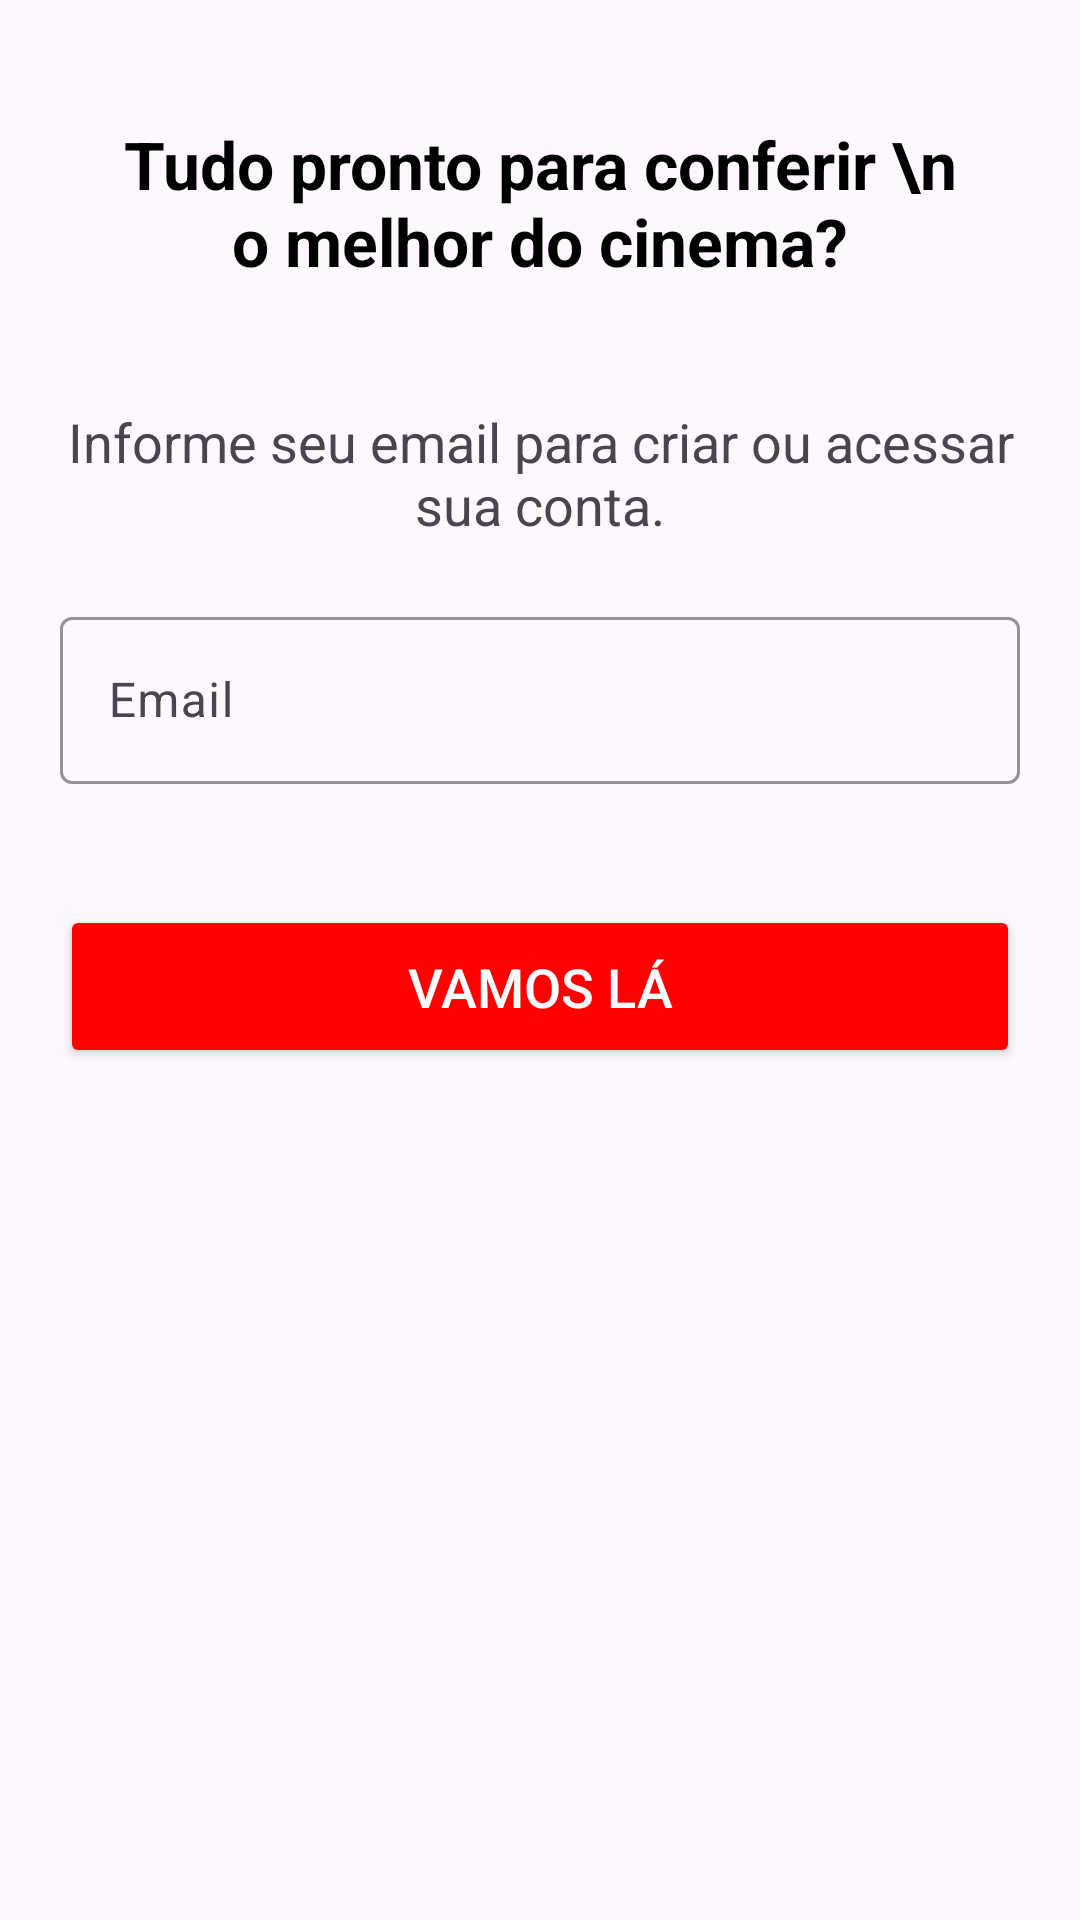

Reconstruct the res/layout file that produces this screen, plus the resources it refers to.
<!-- AndroidManifest.xml: application theme Theme.AppFilmes -->
<!-- res/layout/activity_form_cadastro.xml -->
<?xml version="1.0" encoding="utf-8"?>
<ScrollView xmlns:android="http://schemas.android.com/apk/res/android"
    android:layout_width="match_parent"
    android:layout_height="match_parent"
    android:fillViewport="true"
    >

<LinearLayout
    xmlns:app="http://schemas.android.com/apk/res-auto"
    xmlns:tools="http://schemas.android.com/tools"
    android:layout_width="match_parent"
    android:layout_height="wrap_content"
    android:orientation="vertical"
    tools:context=".view.FormCadastro"

    >

    <LinearLayout
        android:id="@+id/containerHeader"
        android:layout_width="match_parent"
        android:layout_height="wrap_content"
        android:orientation="horizontal"
        tools:ignore="UselessParent"
        android:gravity="center"
        android:paddingTop="20dp"
        android:visibility="gone">

        <ImageView
            android:layout_width="100dp"
            android:layout_height="100dp"
            android:src="@drawable/logoappfilme"
            android:contentDescription="TODO" />

        <TextView

            android:layout_width="wrap_content"
            android:layout_height="wrap_content"
            android:text=""
            android:layout_gravity="center"
            android:textSize="20dp"
            android:textStyle="bold"
            android:layout_marginStart="90dp"/>

        <TextView
            android:id="@+id/bteEntrar"
            android:layout_width="wrap_content"
            android:layout_height="wrap_content"
            android:text="ENTRAR"
            android:layout_gravity="center"
            android:textSize="20dp"
            android:textStyle="bold"
            android:layout_marginStart="30dp"
           />

    </LinearLayout>

    <TextView
        android:id="@+id/txtTitulo"
        android:layout_width="match_parent"
        android:layout_height="wrap_content"
        android:gravity="center"
        android:textColor="@color/black"
        android:textSize="22dp"
        android:textStyle="bold"
        android:layout_margin="40dp"
        android:text="Tudo pronto para conferir \n o melhor do cinema?"/>
    <TextView
        android:id="@+id/txtDescricao"
        android:layout_width="match_parent"
        android:layout_height="wrap_content"
        android:gravity="center"
        android:textSize="18dp"
        android:layout_marginLeft="20dp"
        android:layout_marginRight="20dp"
        android:text="Informe seu email para criar ou acessar sua conta."/>

    <com.google.android.material.textfield.TextInputLayout
        android:id="@+id/containerEmail"
        android:layout_width="match_parent"
        android:layout_height="wrap_content"
        style="@style/Widget.Material3.TextInputLayout.OutlinedBox"
        android:hint="Email"
        android:layout_marginTop="20dp"
        android:layout_marginRight="20dp"
        android:layout_marginLeft="20dp"
        app:errorEnabled="true"
        app:helperTextEnabled="true"
        app:helperTextTextColor="@color/red"
        app:boxStrokeColor="@color/blue"
        app:hintTextColor="@color/black"
        app:cursorColor="@color/blue"
        >

        <com.google.android.material.textfield.TextInputEditText
            android:id="@+id/editEmail"
            android:layout_width="match_parent"
            android:layout_height="wrap_content"
            android:cursorVisible="true"
            android:inputType="textEmailAddress"/>


    </com.google.android.material.textfield.TextInputLayout>

    <com.google.android.material.textfield.TextInputLayout
        android:id="@+id/containerSenha"
        android:layout_width="match_parent"
        android:layout_height="wrap_content"
        style="@style/Widget.Material3.TextInputLayout.OutlinedBox"
        android:hint="Senha"
        android:layout_marginRight="20dp"
        android:layout_marginLeft="20dp"
        app:errorEnabled="true"
        app:helperTextEnabled="true"
        app:helperTextTextColor="@color/red"
        app:boxStrokeColor="@color/blue"
        app:hintTextColor="@color/black"
        app:cursorColor="@color/blue"
        android:visibility="gone"
        >

    <com.google.android.material.textfield.TextInputEditText
        android:id="@+id/editSenha"
        android:layout_width="match_parent"
        android:layout_height="wrap_content"
        android:cursorVisible="true"
        android:inputType="textPassword"/>
    </com.google.android.material.textfield.TextInputLayout>

    <Button
        android:id="@+id/btVamosLa"
        android:layout_width="match_parent"
        android:layout_height="wrap_content"
        android:text="VAMOS LÁ"
        android:textSize="18sp"
        android:textColor="@color/white"
        android:padding="15dp"
        android:visibility="visible"
        android:layout_margin="20dp"
        android:backgroundTint="@color/red"
        />
    <Button
        android:id="@+id/btContinuar"
        android:layout_width="match_parent"
        android:layout_height="wrap_content"
        android:text="CONTINUAR"
        android:textSize="18sp"
        android:textColor="@color/white"
        android:padding="15dp"
        android:layout_margin="20dp"
        android:visibility="gone"
        android:backgroundTint="@color/red"
        />

</LinearLayout>

</ScrollView>
<!-- resources referenced by this layout -->
<resources>
  <color name="black">#FF000000</color>
  <color name="blue">#0013BB</color>
  <color name="red">#FF0000</color>
  <color name="white">#FFFFFFFF</color>
  <!-- drawable logoappfilme: png bitmap (drawable, 137396 bytes) -->
  <style name="Theme.AppFilmes" parent="Base.Theme.AppFilmes" />
  <style name="Base.Theme.AppFilmes" parent="Theme.Material3.DayNight.NoActionBar">
          
          <item name="colorPrimary">@color/white</item>
          <item name="colorSecondary">@color/red</item>
          <item name="android:statusBarColor">@color/red</item>
      </style>
</resources>
